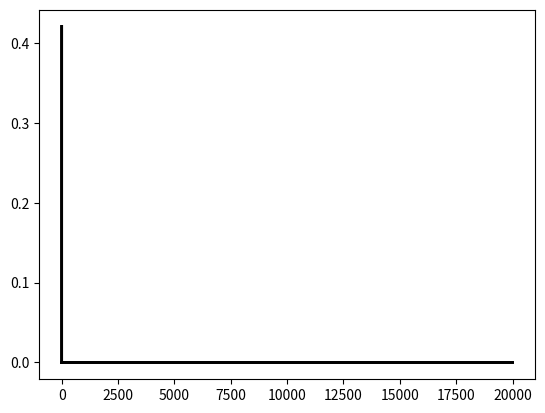

The matplotlib source for this figure:
from math import sin,cos, tan, pi
import numpy as np
import matplotlib.pyplot as plt
import mpl_toolkits.mplot3d.axes3d as p3
import matplotlib.animation as animation

R,l0,k,m1,m2=0.5,0.5,10,1,0.2

# version numpy



# version rk4 (avec n paramètres) pour tester si c'est meilleur


def rk4vect(F,arrayinit,h,n):  # F la fonction big vecteur -> big vecteur
    L=np.ndarray((n,8),dtype=float)
    L[0,:]=arrayinit
    z=arrayinit
    for k in range(1,n):
        k1=F(z)
        k2=F(z+h/2*k1)
        k3=F(z+h/2*k2)
        k4=F(z+h*k3)
        z+=h/6*(k1+2*k2+2*k3+k4)
        L[k,:]=z
    return L

def F(vect):
    t,tp,r,rp,theta,thetap,phi,phip= vect[0],vect[1],vect[2],vect[3],vect[4],vect[5],vect[6],vect[7]
    return np.array([tp,-k*(r-l0)*sin(theta)*(-sin(t)*cos(phi)+cos(t)*sin(phi)),rp, -k*(r-l0)+r*phip*phip*sin(theta)*sin(theta),thetap,-2*rp/r+phip*phip*sin(theta)*cos(theta) ,phip,-2*phip*rp/r-2*phip*thetap/tan(theta)],dtype=float)


def renormalisation(T,mu): # x1,y1,x2,y2,z2
    a,b=np.shape(T)
    L=np.ndarray((a//mu,6),dtype=float)
    for k in range(0,b,mu):
        L[k,0]=R*cos(T[k,0])
        L[k,1]=R*sin(T[k,0])
        L[k,2]=0
        L[k,3]=L[k,0]+T[k,2]*sin(T[k,4])*cos(T[k,5])
        L[k,4]=L[k,1]+T[k,2]*sin(T[k,4])*sin(T[k,5])
        L[k,5]=T[k,2]*cos(T[k,4])
    return L
        


def experience(vectinit,h,N,facteurderenormalisation):# N le nombre d'itérations
    T=rk4vect(F,vectinit,h,N)
    # renormalisation en coordonnées cartésiènnes
    H=renormalisation(T,facteurderenormalisation)

    def func(num, dataSet, line):
        line.set_data(dataSet[:num,0:2])    
        line.set_3d_properties(dataSet[:num,2])    
        return line

    # Attaching 3D axis to the figure
    fig = plt.figure()
    ax = p3.Axes3D(fig)
    # Setting the axes properties
    ax.set_xlim3d([-1, 1.0])
    ax.set_xlabel('X')

    ax.set_ylim3d([-1, 1.0])
    ax.set_ylabel('Y')

    ax.set_zlim3d([-1, 1.0])
    ax.set_zlabel('Z')

    ax.set_title('Pendule ressort sur base circulaire fixe')
 
    dataSet1 = np.copy(H[:,0:3])
    dataSet2 = np.copy(H[:,3:6])
    numDataPoints = len(H[:,0])

 
    # NOTE: Can't pass empty arrays into 3d version of plot()
    line1 = plt.plot(dataSet1[:,0], dataSet1[:,1], dataSet1[:,2], lw=2, c='black')[0]
    line2 = plt.plot(dataSet2[:,0], dataSet2[:,1], dataSet2[:,2], lw=2, c='black')[0]
 
    # Creating the Animation object
    line_ani = animation.FuncAnimation(fig, func, frames=numDataPoints, fargs=(dataSet2,line2), interval=50, blit=False)
    #line_ani.save(r'AnimationNew.mp4')
 
 
    plt.show()
    
    
    
    



experience(np.array([1,0,0.5,0,pi/2,0,0,0],dtype=float),0.001,100000,5)







# idée
# faire une étude exhaustive des points de stabilité, des périodes, évaluer des écarts etc ..
# bref voir pour quelle masse et quel paramètre ça va être stable ou faire des trucs de dingues
# faire des fonctions de mesure de stabilité
